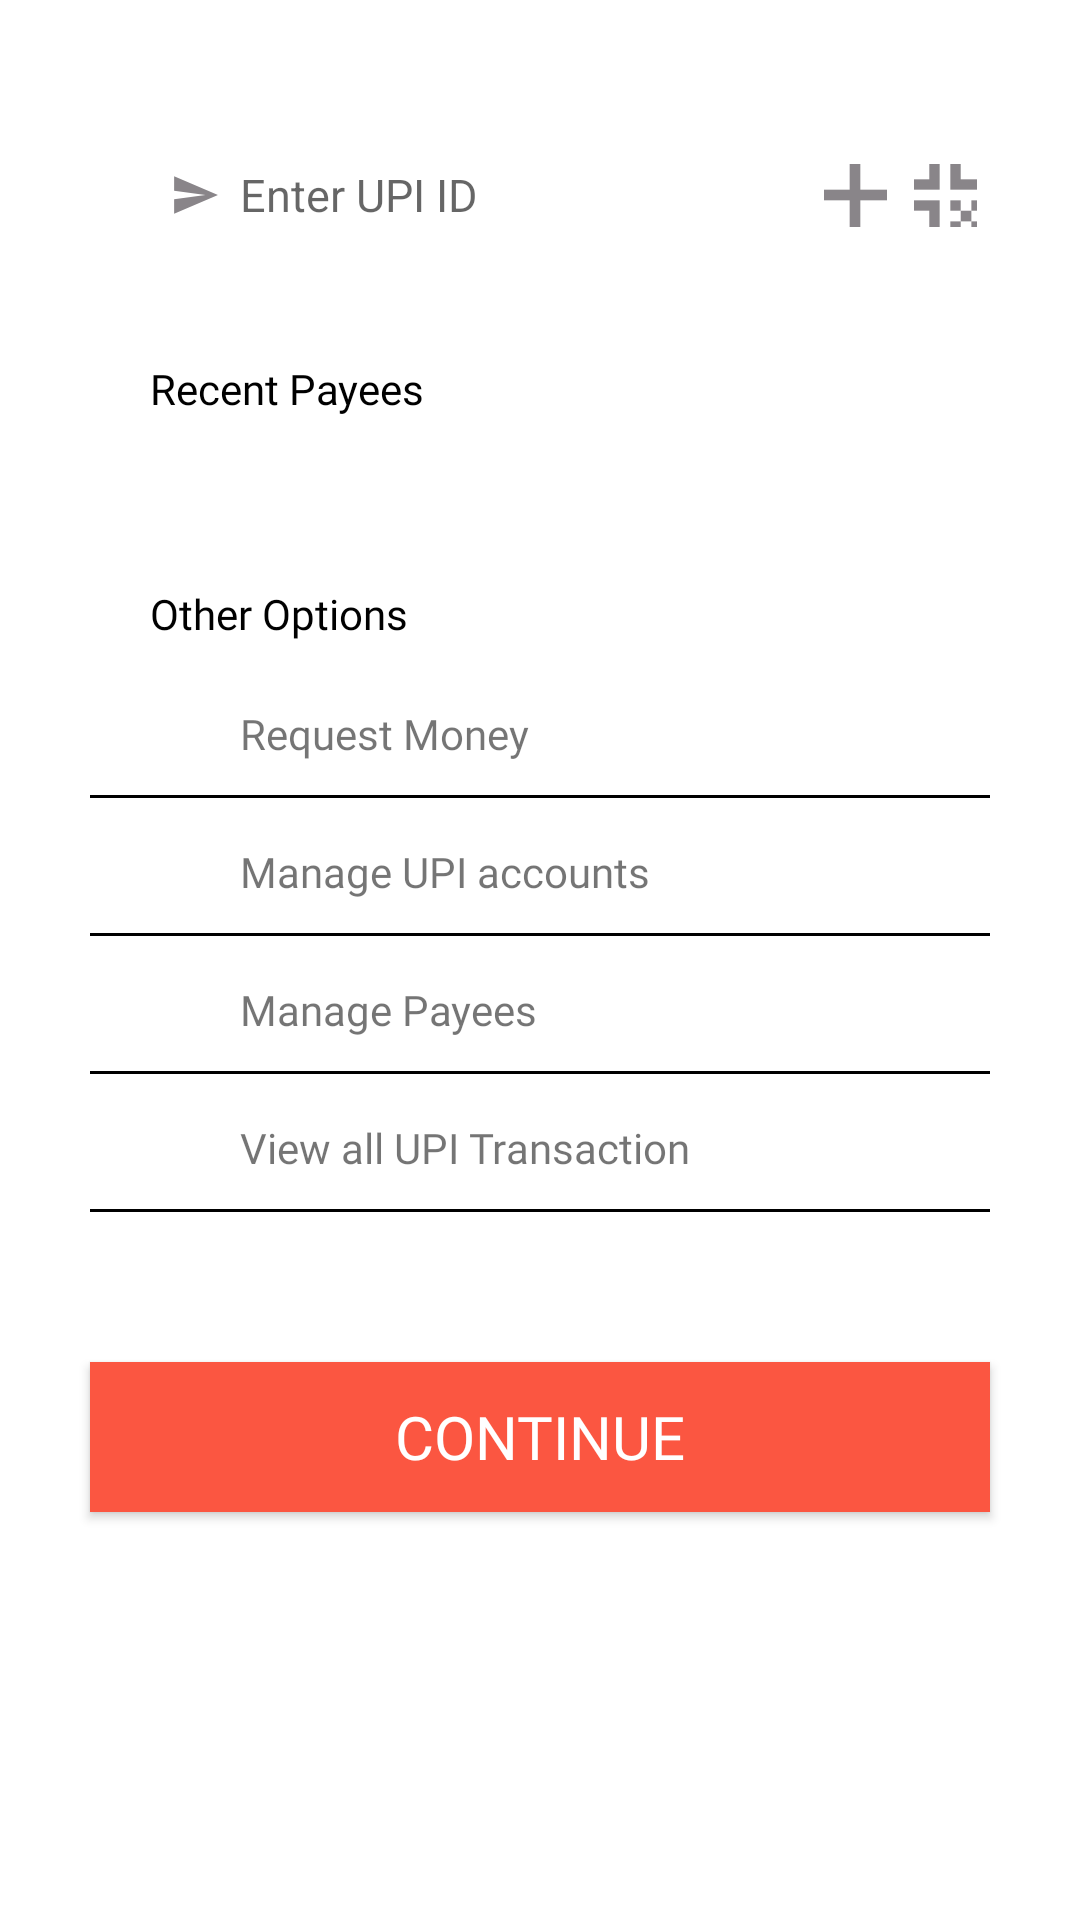

The Android layout XML behind this screen, and the referenced resources:
<!-- AndroidManifest.xml: application theme Theme.AppCompat.Light.NoActionBar -->
<!-- res/layout/fragment_upi_payment.xml -->
<?xml version="1.0" encoding="utf-8"?>
<FrameLayout xmlns:android="http://schemas.android.com/apk/res/android"
    xmlns:tools="http://schemas.android.com/tools"
    android:layout_width="match_parent"
    android:layout_height="match_parent"
    android:background="@color/white"
    tools:context=".upi_payment"
    android:id="@+id/fragtwo">

    <androidx.core.widget.NestedScrollView
        android:layout_width="match_parent"
        android:layout_height="wrap_content">

    <LinearLayout
        android:layout_marginTop="50dp"
        android:layout_width="match_parent"
        android:layout_height="match_parent"
        android:orientation="vertical">

    <LinearLayout
        android:id="@+id/enterupiid"
        android:layout_marginLeft="50dp"
        android:layout_width="wrap_content"
        android:layout_height="30dp">

        <ImageView
            android:layout_width="30dp"
            android:layout_height="30dp"
            android:src="@drawable/send_money_foreground"/>

        <EditText
            android:id="@+id/upiid"
            android:layout_width="190dp"
            android:layout_height="30dp"
            android:autoSizeTextType="uniform"
            android:background="@android:color/transparent"
            android:cursorVisible="false"
            android:gravity="center_vertical"
            android:hint="Enter UPI ID"
            android:singleLine="true"
            android:textAlignment="gravity"
            android:textSize="15dp" />

        <ImageButton
            android:id="@+id/addid"
            android:layout_width="30dp"
            android:layout_height="30dp"
            android:layout_gravity="right"
            android:background="@null"
            android:src="@drawable/add_id_foreground"
            android:scaleY="0.7"
            android:scaleX="0.7"/>

        <ImageButton
            android:layout_width="30dp"
            android:layout_height="30dp"
            android:layout_gravity="right"
            android:background="@null"
            android:src="@drawable/qr_from_send_foreground"
            android:scaleY="0.7"
            android:scaleX="0.7"/>

    </LinearLayout>

    <TextView
        android:layout_marginTop="40dp"
        android:layout_marginLeft="50dp"
        android:fontFamily="@font/fontspring_bold"
        android:layout_width="300dp"
        android:layout_height="30dp"
        android:textColor="@color/black"
        android:text="Recent Payees"/>

        <GridView
            android:id="@+id/payeegrid"
            android:layout_marginTop="15dp"
            android:layout_marginLeft="50dp"
            android:layout_width="300dp"
            android:layout_height="wrap_content"
            android:numColumns="5" />

        <TextView
            android:layout_marginTop="30dp"
            android:layout_marginLeft="50dp"
            android:fontFamily="@font/fontspring_bold"
            android:layout_width="300dp"
            android:layout_height="30dp"
            android:textColor="@color/black"
            android:text="Other Options"/>

        <LinearLayout
            android:layout_marginTop="10dp"
            android:layout_marginLeft="50dp"
            android:layout_width="300dp"
            android:layout_height="30dp">

            <ImageButton
                android:layout_width="30dp"
                android:layout_height="30dp"
                android:background="@null"/>

            <TextView
                android:layout_width="wrap_content"
                android:layout_height="wrap_content"
                android:fontFamily="@font/fontspring_bold"
                android:text="Request Money"/>

        </LinearLayout>

        <View
            android:layout_width="300dp"
            android:layout_height="1dp"
            android:layout_gravity="center_horizontal"
            android:background="@color/black"/>

        <LinearLayout
            android:layout_marginLeft="50dp"
            android:layout_width="300dp"
            android:layout_height="30dp"
            android:layout_marginTop="15dp">

            <ImageButton
                android:layout_width="30dp"
                android:layout_height="30dp"
                android:background="@null"/>

            <TextView
                android:layout_width="wrap_content"
                android:layout_height="wrap_content"
                android:fontFamily="@font/fontspring_bold"
                android:text="Manage UPI accounts"/>

        </LinearLayout>
        <View
            android:layout_width="300dp"
            android:layout_height="1dp"
            android:layout_gravity="center_horizontal"
            android:background="@color/black"/>

        <LinearLayout
            android:layout_marginLeft="50dp"
            android:layout_width="300dp"
            android:layout_height="30dp"
            android:layout_marginTop="15dp">

            <ImageButton
                android:layout_width="30dp"
                android:layout_height="30dp"
                android:background="@null"/>

            <TextView
                android:layout_width="wrap_content"
                android:layout_height="wrap_content"
                android:fontFamily="@font/fontspring_bold"
                android:text="Manage Payees"/>

        </LinearLayout>

        <View
            android:layout_width="300dp"
            android:layout_height="1dp"
            android:layout_gravity="center_horizontal"
            android:background="@color/black"/>

        <LinearLayout
            android:layout_marginLeft="50dp"
            android:layout_width="300dp"
            android:layout_height="30dp"
            android:layout_marginTop="15dp">

            <ImageButton
                android:layout_width="30dp"
                android:layout_height="30dp"
                android:background="@null"/>

            <TextView
                android:layout_width="wrap_content"
                android:layout_height="wrap_content"
                android:fontFamily="@font/fontspring_bold"
                android:text="View all UPI Transaction"/>

        </LinearLayout>
        <View
            android:layout_width="300dp"
            android:layout_height="1dp"
            android:layout_gravity="center_horizontal"
            android:background="@color/black"/>

        <Button
            android:layout_gravity="center_horizontal"
            android:id="@+id/continuepayment"
            android:layout_width="300dp"
            android:layout_height="50dp"
            android:layout_marginTop="50dp"
            android:background="#FB5641"
            android:fontFamily="@font/fontspring_bold"
            android:text="Continue"
            android:textColor="@color/white"
            android:layout_marginBottom="23dp"
            android:textSize="20sp"/>

    </LinearLayout>
    </androidx.core.widget.NestedScrollView>

</FrameLayout>
<!-- resources referenced by this layout -->
<resources>
  <color name="black">#FF000000</color>
  <color name="white">#FFFFFFFF</color>
  <!-- drawable add_id_foreground (drawable) -->
  <vector xmlns:android="http://schemas.android.com/apk/res/android"
      android:width="108dp"
      android:height="108dp"
      android:viewportWidth="108"
      android:viewportHeight="108"
      android:tint="#898589">
    <group android:scaleX="2.5056"
        android:scaleY="2.5056"
        android:translateX="23.9328"
        android:translateY="23.9328">
      <path
          android:fillColor="@android:color/white"
          android:pathData="M19,13h-6v6h-2v-6H5v-2h6V5h2v6h6v2z"/>
    </group>
  </vector>
  <!-- drawable qr_from_send_foreground (drawable) -->
  <vector xmlns:android="http://schemas.android.com/apk/res/android"
      android:width="108dp"
      android:height="108dp"
      android:viewportWidth="108"
      android:viewportHeight="108"
      android:tint="#898589">
    <group android:scaleX="2.5056"
        android:scaleY="2.5056"
        android:translateX="23.9328"
        android:translateY="23.9328">
      <path
          android:fillColor="@android:color/white"
          android:pathData="M3,11h8V3H3V11zM5,5h4v4H5V5z"/>
      <path
          android:fillColor="@android:color/white"
          android:pathData="M3,21h8v-8H3V21zM5,15h4v4H5V15z"/>
      <path
          android:fillColor="@android:color/white"
          android:pathData="M13,3v8h8V3H13zM19,9h-4V5h4V9z"/>
      <path
          android:fillColor="@android:color/white"
          android:pathData="M19,19h2v2h-2z"/>
      <path
          android:fillColor="@android:color/white"
          android:pathData="M13,13h2v2h-2z"/>
      <path
          android:fillColor="@android:color/white"
          android:pathData="M15,15h2v2h-2z"/>
      <path
          android:fillColor="@android:color/white"
          android:pathData="M13,17h2v2h-2z"/>
      <path
          android:fillColor="@android:color/white"
          android:pathData="M15,19h2v2h-2z"/>
      <path
          android:fillColor="@android:color/white"
          android:pathData="M17,17h2v2h-2z"/>
      <path
          android:fillColor="@android:color/white"
          android:pathData="M17,13h2v2h-2z"/>
      <path
          android:fillColor="@android:color/white"
          android:pathData="M19,15h2v2h-2z"/>
    </group>
  </vector>
  <!-- drawable send_money_foreground (drawable) -->
  <vector xmlns:android="http://schemas.android.com/apk/res/android"
      android:width="108dp"
      android:height="108dp"
      android:viewportWidth="108"
      android:viewportHeight="108"
      android:tint="#898589"
      android:autoMirrored="true">
    <group android:scaleX="2.5056"
        android:scaleY="2.5056"
        android:translateX="23.9328"
        android:translateY="23.9328">
      <path
          android:fillColor="@android:color/white"
          android:pathData="M2.01,21L23,12 2.01,3 2,10l15,2 -15,2z"/>
    </group>
  </vector>
</resources>
